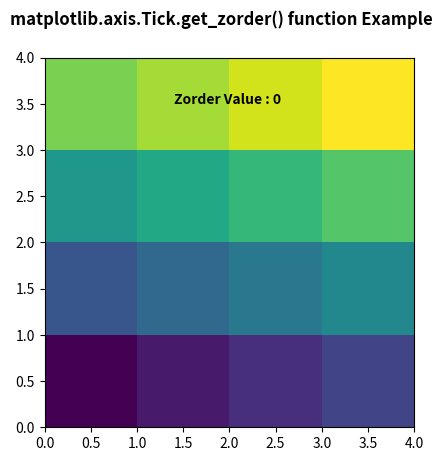

The script that saved this image:
# Implementation of matplotlib function
from matplotlib.axis import Tick
import numpy as np
import matplotlib.pyplot as plt

d = np.arange(16).reshape(4, 4)
xx, yy = np.meshgrid(np.arange(5), np.arange(5))

fig, ax = plt.subplots()

ax.set_aspect(1)
ax.pcolormesh(xx, yy, d)

ax.text(1.4, 3.5, "Zorder Value : "
        + str(Tick.get_zorder(ax)),
        fontweight="bold")

fig.suptitle('matplotlib.axis.Tick.get_zorder() \
function Example', fontweight="bold")

plt.show()
